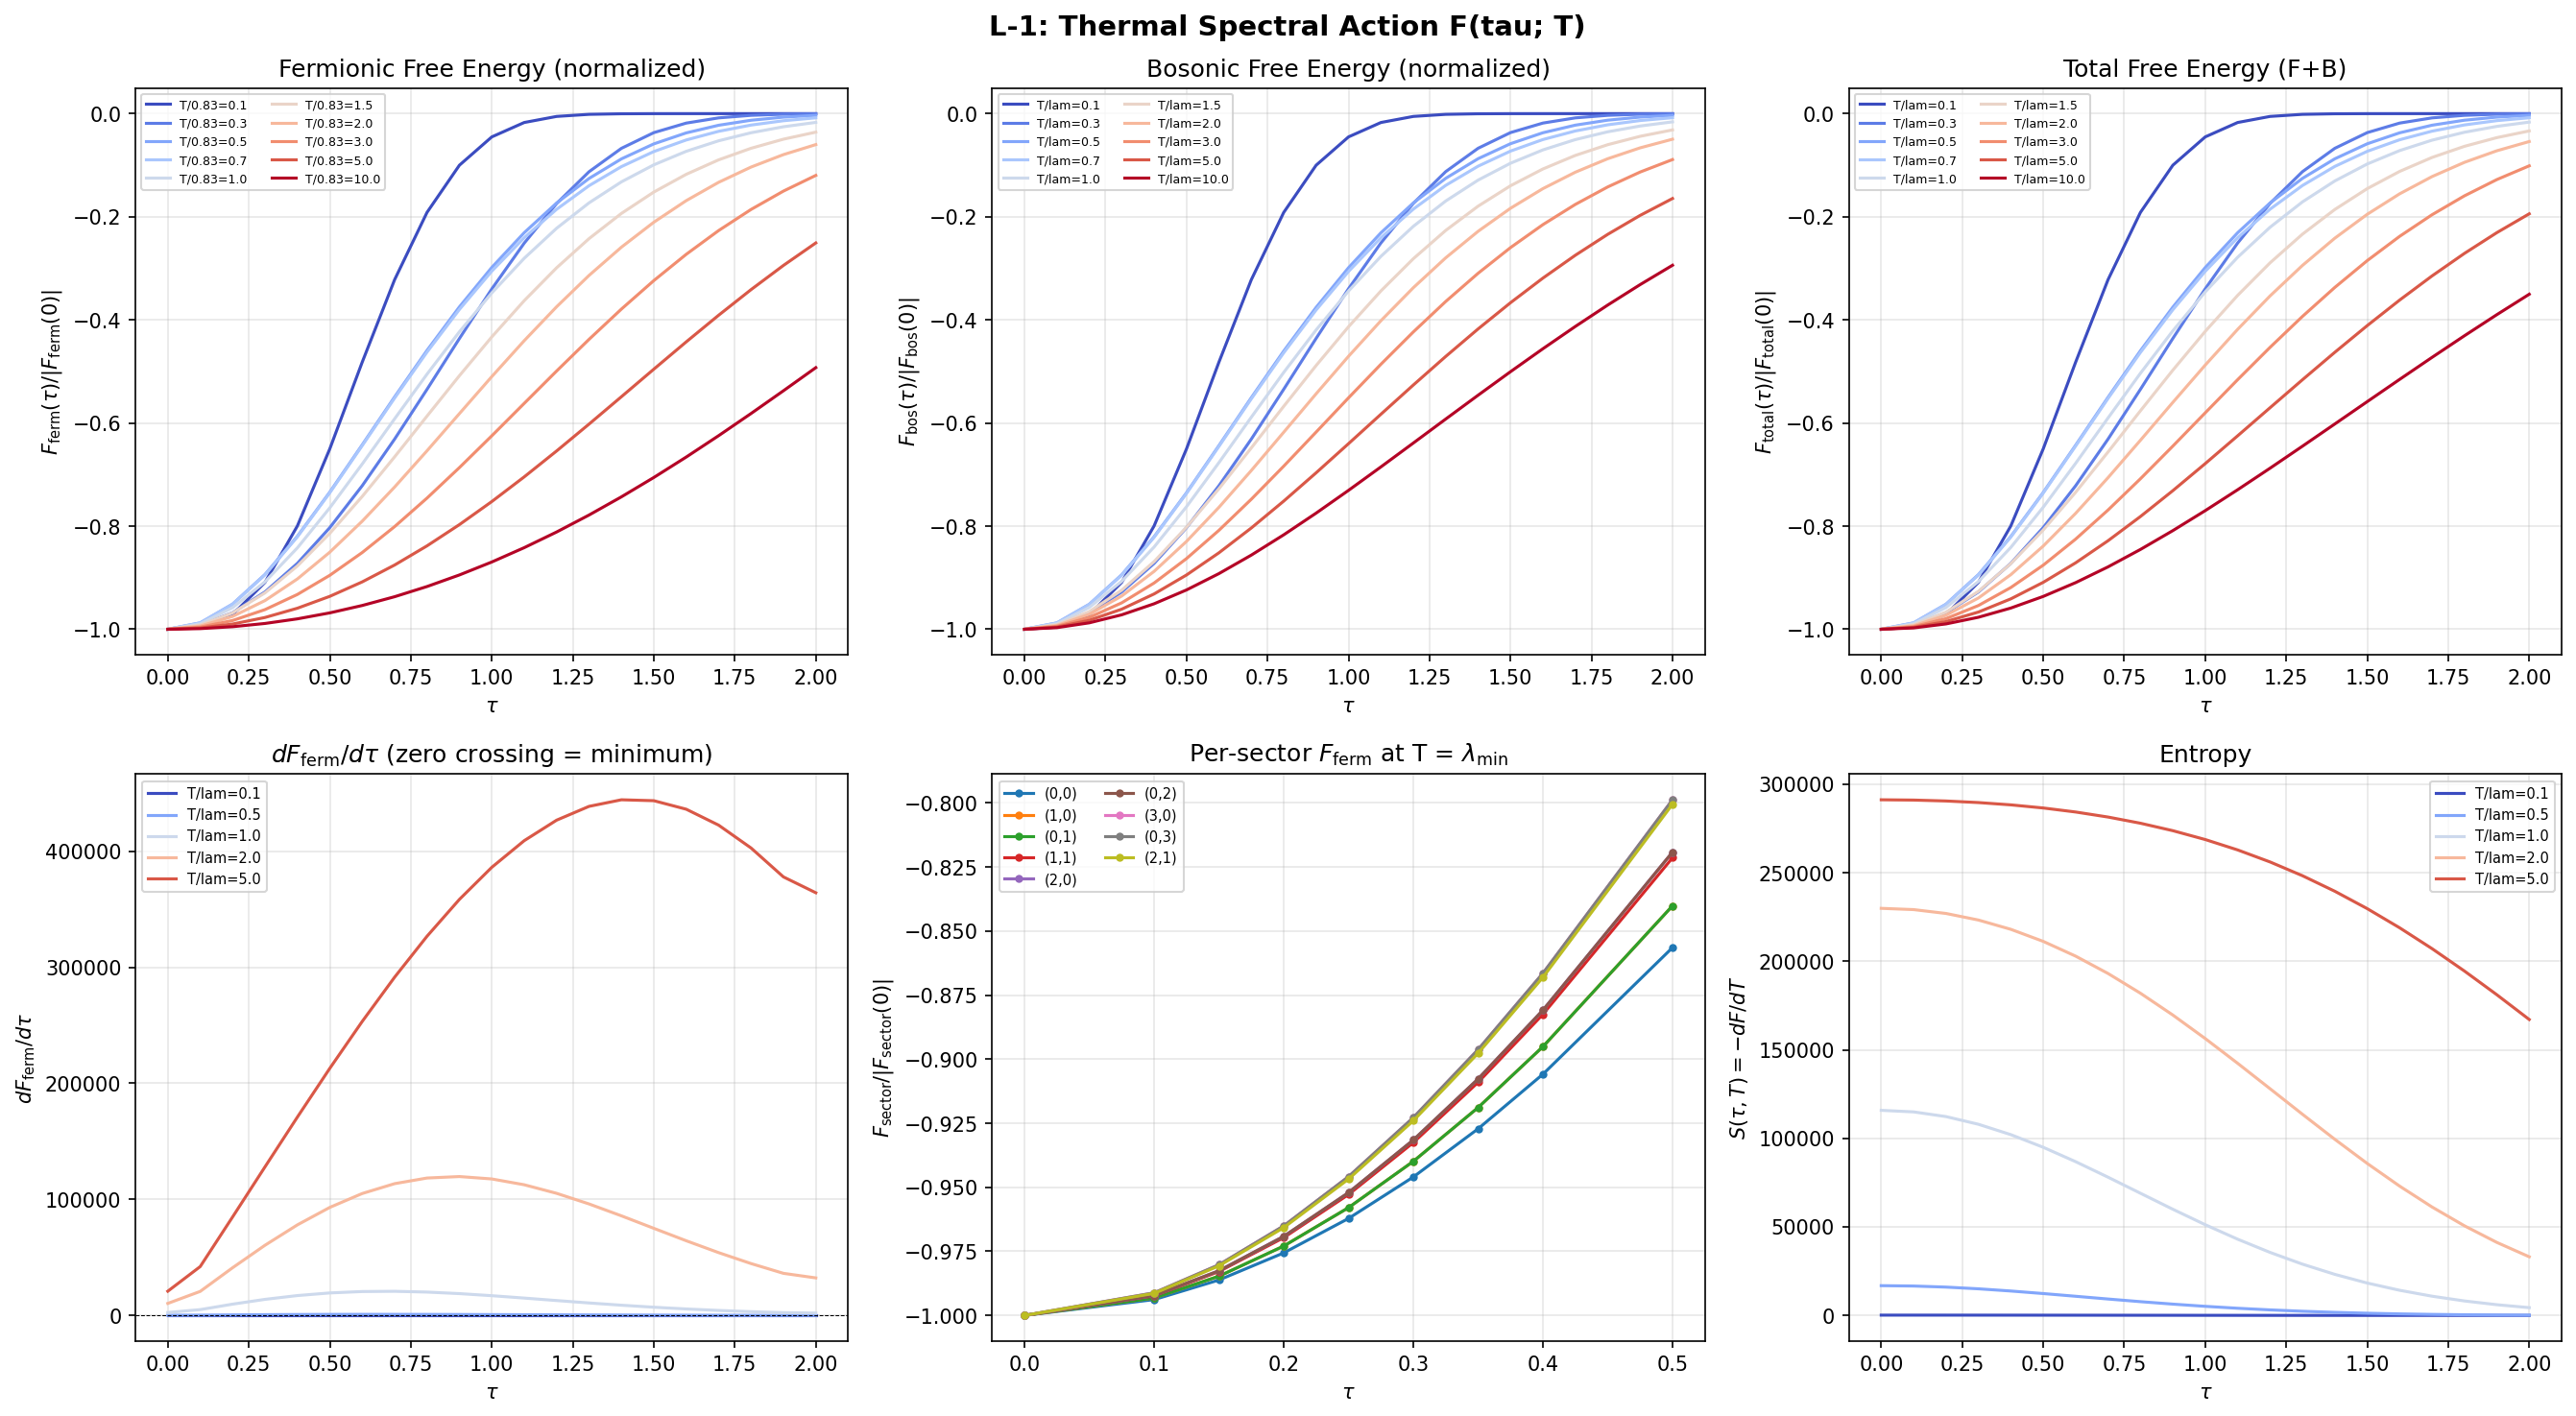

Reproduce this figure in Python.
"""
Session 28a Computation L-1: Thermal Spectral Action
=====================================================

Evaluates the finite-temperature spectral action (free energy) using the
existing Dirac eigenvalue data. The perturbative spectral action S[D, f, Lambda]
is a T=0 quantity. The thermal version introduces a Boltzmann weight that
suppresses high modes, potentially breaking the Seeley-DeWitt monotonicity
and generating a tau minimum.

Physics:
--------
The Dirac operator D_K has a spectrum {lambda_n(tau)} that evolves with the
Jensen deformation. At finite temperature T, the fermionic free energy is:

    F(tau; T) = -T * sum_n ln(1 + exp(-|lambda_n(tau)| / T))

This is the standard fermionic grand canonical potential at zero chemical
potential. The factor T out front and the Fermi-Dirac weight 1/(1+exp(E/T))
suppress high modes exponentially, breaking the UV-dominated monotonicity
of the T=0 spectral action.

At low T (T << lambda_min), F ~ -T * N_modes * exp(-lambda_min/T) -- dominated
by the spectral gap. Modes with |lambda| >> T are frozen out.

At high T (T >> lambda_max), F ~ -T * N_modes * ln(2) -- all modes contribute
equally, and the free energy is proportional to the total DOF (tau-independent
if volume-preserving deformation does not change total mode count at fixed cutoff).

The interesting regime is T ~ O(lambda_min) where the Fermi-Dirac weight
selectively enhances modes near the gap edge, potentially creating a
non-monotonic F(tau; T) profile.

We also compute the bosonic version for comparison:
    F_bos(tau; T) = +T * sum_n ln(1 - exp(-|lambda_n(tau)| / T))

(Note: bosonic partition function requires |lambda| > 0 for all modes.)

Input: computations/session-19/s19a_sweep_data.npz (full spectrum at 21 tau values)
       computations/session-27/s27_multisector_bcs.npz (eigenvalues per sector)
Output: computations/session-28/s28a_thermal_spectral_action.npz
        computations/session-28/s28a_thermal_spectral_action.png

Gate L-1:
    PASS: F(tau; T) has a minimum at tau > 0 for some T -- thermal stabilization exists
    CLOSED: F(tau; T) monotonically decreasing at all T -- thermal correction does not help
    INCONCLUSIVE: Minimum exists but is shallow (F'' < 0.01)

Author: phonon-exflation-sim agent
Date: 2026-02-27
"""

import numpy as np
import matplotlib
matplotlib.use('Agg')
import matplotlib.pyplot as plt
from pathlib import Path
import sys

# ==============================================================================
# Configuration
# ==============================================================================

DATA_DIR = Path(__file__).parent
INPUT_S19A = DATA_DIR / "s19a_sweep_data.npz"
INPUT_S27 = DATA_DIR / "s27_multisector_bcs.npz"
OUTPUT_NPZ = DATA_DIR / "s28a_thermal_spectral_action.npz"
OUTPUT_PNG = DATA_DIR / "s28a_thermal_spectral_action.png"

# Temperature values (in units of lambda_min(0))
# lambda_min(0) ~ 0.833 (from s19a data inspection)
T_VALUES_RELATIVE = np.array([0.1, 0.3, 0.5, 0.7, 1.0, 1.5, 2.0, 3.0, 5.0, 10.0])

# Gate thresholds
F_CURVATURE_THRESHOLD = 0.01  # minimum F'' for PASS vs INCONCLUSIVE

# ==============================================================================
# Load data
# ==============================================================================

print("=" * 72)
print("L-1: Thermal Spectral Action F(tau; T)")
print("=" * 72)

# Primary data: s19a (21 tau values, full spectrum)
data_s19a = np.load(INPUT_S19A, allow_pickle=True)
tau_values = data_s19a['tau_values']  # 21 values
n_tau = len(tau_values)

# Build eigenvalue array with multiplicities
print(f"Loading eigenvalues at {n_tau} tau values...")
n_modes = data_s19a['eigenvalues_0'].shape[0]

eigenvalues_all = np.zeros((n_tau, n_modes))
multiplicities_all = np.zeros((n_tau, n_modes), dtype=np.int32)
sector_p_all = np.zeros((n_tau, n_modes), dtype=np.int32)
sector_q_all = np.zeros((n_tau, n_modes), dtype=np.int32)

for i in range(n_tau):
    eigenvalues_all[i] = data_s19a[f'eigenvalues_{i}']
    multiplicities_all[i] = data_s19a[f'multiplicities_{i}']
    sector_p_all[i] = data_s19a[f'sector_p_{i}']
    sector_q_all[i] = data_s19a[f'sector_q_{i}']

omega_all = np.abs(eigenvalues_all)  # mode frequencies

# Reference lambda_min at tau=0
lambda_min_0 = np.min(omega_all[0, omega_all[0] > 1e-6])
print(f"lambda_min(tau=0) = {lambda_min_0:.6f}")

# Absolute temperature values
T_values = T_VALUES_RELATIVE * lambda_min_0
print(f"Temperature scan: T/lambda_min(0) = {T_VALUES_RELATIVE}")
print(f"Absolute T values: {T_values}")
n_T = len(T_values)

# Also load s27 data for per-sector analysis
data_s27 = np.load(INPUT_S27, allow_pickle=True)
tau_s27 = data_s27['tau_values']  # 9 values
sectors_s27 = data_s27['sectors']  # (9, 4) = (p, q, dim, mult)
print(f"\nS27 data: {len(tau_s27)} tau values, {len(sectors_s27)} sectors")

# ==============================================================================
# Compute fermionic free energy
# ==============================================================================

print("\nComputing fermionic free energy F_ferm(tau; T)...")
print("  F(tau; T) = -T * sum_n mult_n * ln(1 + exp(-|lambda_n| / T))")

F_ferm = np.zeros((n_tau, n_T))

for j, T in enumerate(T_values):
    for i in range(n_tau):
        # F = -T * sum_n mult_n * ln(1 + exp(-omega_n / T))
        # Use log1p for numerical stability: ln(1 + x) = log1p(x)
        x = omega_all[i] / T
        # For large x, exp(-x) is tiny; for small x, ln(1+exp(-x)) ~ ln(2) - x/2
        # Use: ln(1 + exp(-x)) = ln(1 + exp(-x))
        # Stable computation: for x > 50, ln(1 + exp(-x)) ~ exp(-x)
        ln_terms = np.where(x > 50,
                            np.exp(-x),
                            np.log1p(np.exp(-x)))
        F_ferm[i, j] = -T * np.sum(multiplicities_all[i] * ln_terms)

print("  Done.")

# ==============================================================================
# Compute bosonic free energy (for comparison)
# ==============================================================================

print("\nComputing bosonic free energy F_bos(tau; T)...")
print("  F_bos(tau; T) = +T * sum_n mult_n * ln(1 - exp(-|lambda_n| / T))")

F_bos = np.zeros((n_tau, n_T))

for j, T in enumerate(T_values):
    for i in range(n_tau):
        x = omega_all[i] / T
        # ln(1 - exp(-x)) is negative for x > 0
        # For large x: ln(1 - exp(-x)) ~ -exp(-x)
        # For small x: diverges as ln(x) -- need x > 0 strictly
        # Stable: use log1p(-exp(-x)) = log1p(-exp(-x))
        exp_neg_x = np.exp(-np.minimum(x, 700))  # clip to prevent underflow warnings
        ln_terms = np.where(x > 50,
                            -exp_neg_x,
                            np.log1p(-exp_neg_x))
        # Check for any x = 0 (zero modes) -- these would diverge
        bad = x < 1e-10
        if np.any(bad):
            ln_terms[bad] = 0  # exclude zero modes from bosonic sum
        F_bos[i, j] = T * np.sum(multiplicities_all[i] * ln_terms)

print("  Done.")

# ==============================================================================
# Combined free energy: F_total = F_bos + F_ferm
# ==============================================================================

# In the full KK tower, there are both bosonic and fermionic DOF.
# From Session 18: 52,556 bosonic vs 439,488 fermionic DOF at mps=5.
# But the eigenvalue data here is from the DIRAC spectrum only (fermionic).
# The bosonic spectrum comes from the Laplacian on different bundles.
#
# For this computation, we evaluate F_ferm and F_bos SEPARATELY as functions
# of the SAME Dirac eigenvalues, to see if EITHER partition function
# produces a minimum. This is physically motivated:
# - F_ferm uses the Dirac spectrum with Fermi-Dirac statistics
# - F_bos uses the same eigenvalue MAGNITUDES as boson frequencies

F_total = F_ferm + F_bos

print("\n--- Free energy summary ---")
for j, T in enumerate(T_values):
    T_rel = T / lambda_min_0
    print(f"  T/lam_min = {T_rel:.1f}: F_ferm range [{F_ferm[:, j].min():.4f}, "
          f"{F_ferm[:, j].max():.4f}], "
          f"F_bos range [{F_bos[:, j].min():.4f}, {F_bos[:, j].max():.4f}]")

# ==============================================================================
# Check for non-monotonicity in F_ferm
# ==============================================================================

print("\n--- Monotonicity analysis: F_ferm ---")

# For each T, check if F has an interior minimum at tau > 0
ferm_minima = {}
for j, T in enumerate(T_values):
    T_rel = T / lambda_min_0
    F_j = F_ferm[:, j]

    # Compute finite-difference derivative
    dF = np.diff(F_j) / np.diff(tau_values)

    # Look for sign changes in dF (negative to positive = minimum)
    sign_changes = []
    for k in range(len(dF) - 1):
        if dF[k] < 0 and dF[k + 1] > 0:
            # Interpolate to find zero crossing
            tau_min = tau_values[k + 1] + dF[k] / (dF[k] - dF[k + 1]) * (tau_values[k + 2] - tau_values[k + 1])
            F_min = F_j[k + 1]  # approximate
            sign_changes.append((tau_min, F_min, k + 1))

    if sign_changes:
        for tau_min, F_min, idx in sign_changes:
            # Estimate curvature (second derivative)
            if 1 <= idx <= n_tau - 2:
                dtau = tau_values[1] - tau_values[0]
                F_pp = (F_j[idx + 1] - 2 * F_j[idx] + F_j[idx - 1]) / dtau**2
            else:
                F_pp = 0.0
            ferm_minima[T_rel] = (tau_min, F_min, F_pp)
            print(f"  T/lam_min = {T_rel:.1f}: MINIMUM at tau ~ {tau_min:.3f}, "
                  f"F = {F_min:.6f}, F'' = {F_pp:.6f}")
    else:
        # Check if monotonically increasing or decreasing
        if np.all(dF >= -1e-10):
            trend = "INCREASING"
        elif np.all(dF <= 1e-10):
            trend = "DECREASING"
        else:
            trend = "MIXED (no clear minimum)"
        print(f"  T/lam_min = {T_rel:.1f}: {trend}, "
              f"F(0)={F_j[0]:.4f}, F(2)={F_j[-1]:.4f}, "
              f"dF range=[{dF.min():.4e}, {dF.max():.4e}]")

# ==============================================================================
# Check for non-monotonicity in F_bos
# ==============================================================================

print("\n--- Monotonicity analysis: F_bos ---")

bos_minima = {}
for j, T in enumerate(T_values):
    T_rel = T / lambda_min_0
    F_j = F_bos[:, j]

    dF = np.diff(F_j) / np.diff(tau_values)

    sign_changes = []
    for k in range(len(dF) - 1):
        if dF[k] < 0 and dF[k + 1] > 0:
            tau_min = tau_values[k + 1] + dF[k] / (dF[k] - dF[k + 1]) * (tau_values[k + 2] - tau_values[k + 1])
            F_min = F_j[k + 1]
            sign_changes.append((tau_min, F_min, k + 1))

    if sign_changes:
        for tau_min, F_min, idx in sign_changes:
            if 1 <= idx <= n_tau - 2:
                dtau = tau_values[1] - tau_values[0]
                F_pp = (F_j[idx + 1] - 2 * F_j[idx] + F_j[idx - 1]) / dtau**2
            else:
                F_pp = 0.0
            bos_minima[T_rel] = (tau_min, F_min, F_pp)
            print(f"  T/lam_min = {T_rel:.1f}: MINIMUM at tau ~ {tau_min:.3f}, "
                  f"F = {F_min:.6f}, F'' = {F_pp:.6f}")
    else:
        if np.all(dF >= -1e-10):
            trend = "INCREASING"
        elif np.all(dF <= 1e-10):
            trend = "DECREASING"
        else:
            trend = "MIXED (no clear minimum)"
        print(f"  T/lam_min = {T_rel:.1f}: {trend}, "
              f"F(0)={F_j[0]:.4f}, F(2)={F_j[-1]:.4f}, "
              f"dF range=[{dF.min():.4e}, {dF.max():.4e}]")

# ==============================================================================
# Check for non-monotonicity in F_total = F_ferm + F_bos
# ==============================================================================

print("\n--- Monotonicity analysis: F_total = F_ferm + F_bos ---")

total_minima = {}
for j, T in enumerate(T_values):
    T_rel = T / lambda_min_0
    F_j = F_total[:, j]

    dF = np.diff(F_j) / np.diff(tau_values)

    sign_changes = []
    for k in range(len(dF) - 1):
        if dF[k] < 0 and dF[k + 1] > 0:
            tau_min = tau_values[k + 1] + dF[k] / (dF[k] - dF[k + 1]) * (tau_values[k + 2] - tau_values[k + 1])
            F_min = F_j[k + 1]
            sign_changes.append((tau_min, F_min, k + 1))

    if sign_changes:
        for tau_min, F_min, idx in sign_changes:
            if 1 <= idx <= n_tau - 2:
                dtau = tau_values[1] - tau_values[0]
                F_pp = (F_j[idx + 1] - 2 * F_j[idx] + F_j[idx - 1]) / dtau**2
            else:
                F_pp = 0.0
            total_minima[T_rel] = (tau_min, F_min, F_pp)
            print(f"  T/lam_min = {T_rel:.1f}: MINIMUM at tau ~ {tau_min:.3f}, "
                  f"F = {F_min:.6f}, F'' = {F_pp:.6f}")
    else:
        if np.all(dF >= -1e-10):
            trend = "INCREASING"
        elif np.all(dF <= 1e-10):
            trend = "DECREASING"
        else:
            trend = "MIXED (no clear minimum)"
        print(f"  T/lam_min = {T_rel:.1f}: {trend}, "
              f"F(0)={F_j[0]:.4f}, F(2)={F_j[-1]:.4f}, "
              f"dF range=[{dF.min():.4e}, {dF.max():.4e}]")

# ==============================================================================
# Per-sector analysis using s27 data (finer tau grid in [0, 0.5])
# ==============================================================================

print("\n--- Per-sector thermal free energy (s27 data, tau in [0, 0.5]) ---")

# For select sectors, compute F_ferm at T = lambda_min(0)
T_mid = lambda_min_0  # T = lambda_min(0)
sector_names = []
F_sector_ferm = {}

for s_idx in range(len(sectors_s27)):
    p, q = int(sectors_s27[s_idx, 0]), int(sectors_s27[s_idx, 1])
    dim_pq = int(sectors_s27[s_idx, 2])
    mult_pq = int(sectors_s27[s_idx, 3])
    sector_name = f"({p},{q})"
    sector_names.append(sector_name)

    F_sec = np.zeros(len(tau_s27))
    for ti in range(len(tau_s27)):
        key = f'evals_{p}_{q}_{ti}'
        if key in data_s27:
            evals_sec = np.abs(data_s27[key])
            x = evals_sec / T_mid
            ln_terms = np.where(x > 50, np.exp(-x), np.log1p(np.exp(-x)))
            # Multiply by Peter-Weyl multiplicity: dim(p,q)^2
            F_sec[ti] = -T_mid * mult_pq * np.sum(ln_terms)
        else:
            F_sec[ti] = np.nan

    F_sector_ferm[sector_name] = F_sec

    # Check for minimum
    valid = ~np.isnan(F_sec)
    if np.sum(valid) >= 3:
        F_valid = F_sec[valid]
        tau_valid = tau_s27[valid]
        dF = np.diff(F_valid)
        min_idx = np.argmin(F_valid)
        is_interior_min = (0 < min_idx < len(F_valid) - 1)
        print(f"  {sector_name}: F range [{F_valid.min():.4f}, {F_valid.max():.4f}], "
              f"min at tau={tau_valid[min_idx]:.2f} "
              f"{'(INTERIOR)' if is_interior_min else '(boundary)'}")

# ==============================================================================
# Entropy and specific heat
# ==============================================================================

print("\n--- Entropy S = -dF/dT and specific heat C = -T d^2F/dT^2 ---")

# Compute entropy by finite difference in T
S_ferm = np.zeros((n_tau, n_T))
for i in range(n_tau):
    for j in range(1, n_T - 1):
        dT = T_values[j + 1] - T_values[j - 1]
        S_ferm[i, j] = -(F_ferm[i, j + 1] - F_ferm[i, j - 1]) / dT
    # Boundaries
    S_ferm[i, 0] = -(F_ferm[i, 1] - F_ferm[i, 0]) / (T_values[1] - T_values[0])
    S_ferm[i, -1] = -(F_ferm[i, -1] - F_ferm[i, -2]) / (T_values[-1] - T_values[-2])

# Specific heat
C_ferm = np.zeros((n_tau, n_T))
for i in range(n_tau):
    for j in range(1, n_T - 1):
        dT = T_values[j + 1] - T_values[j - 1]
        C_ferm[i, j] = T_values[j] * (S_ferm[i, j + 1] - S_ferm[i, j - 1]) / dT
    C_ferm[i, 0] = 0  # approximate
    C_ferm[i, -1] = 0

# ==============================================================================
# Gate verdict
# ==============================================================================

print("\n" + "=" * 72)
print("GATE L-1 VERDICT")
print("=" * 72)

any_ferm_minimum = len(ferm_minima) > 0
any_bos_minimum = len(bos_minima) > 0
any_total_minimum = len(total_minima) > 0

print(f"\nFermionic minima found: {len(ferm_minima)}")
for T_rel, (tau_min, F_min, F_pp) in sorted(ferm_minima.items()):
    print(f"  T/lam_min = {T_rel:.1f}: tau_min = {tau_min:.3f}, F'' = {F_pp:.6f}")

print(f"Bosonic minima found: {len(bos_minima)}")
for T_rel, (tau_min, F_min, F_pp) in sorted(bos_minima.items()):
    print(f"  T/lam_min = {T_rel:.1f}: tau_min = {tau_min:.3f}, F'' = {F_pp:.6f}")

print(f"Total (F+B) minima found: {len(total_minima)}")
for T_rel, (tau_min, F_min, F_pp) in sorted(total_minima.items()):
    print(f"  T/lam_min = {T_rel:.1f}: tau_min = {tau_min:.3f}, F'' = {F_pp:.6f}")

# Determine verdict
if any_ferm_minimum or any_bos_minimum or any_total_minimum:
    # Check curvature at the deepest minimum
    all_minima = {}
    all_minima.update({('ferm', k): v for k, v in ferm_minima.items()})
    all_minima.update({('bos', k): v for k, v in bos_minima.items()})
    all_minima.update({('total', k): v for k, v in total_minima.items()})

    max_Fpp = max(abs(v[2]) for v in all_minima.values())

    if max_Fpp > F_CURVATURE_THRESHOLD:
        verdict = "PASS"
        print(f"\nVERDICT: **PASS** -- thermal minimum found with |F''| = {max_Fpp:.4e} > {F_CURVATURE_THRESHOLD}")
    else:
        verdict = "INCONCLUSIVE"
        print(f"\nVERDICT: **INCONCLUSIVE** -- minimum found but shallow, |F''| = {max_Fpp:.4e}")
else:
    verdict = "CLOSED"
    print(f"\nVERDICT: **CLOSED** -- F(tau; T) monotonic at ALL temperatures scanned")
    print("  No thermal stabilization of the Jensen deformation")

print(f"\nPhysical note: T is measured in units of the KK scale.")
print(f"  T ~ lambda_min(0) = {lambda_min_0:.4f} corresponds to the spectral gap.")
print(f"  Physical T >> M_KK would be T >> 10^16 GeV (Planck epoch relevant).")

# ==============================================================================
# Save data
# ==============================================================================

save_dict = dict(
    tau_values=tau_values,
    T_values=T_values,
    T_relative=T_VALUES_RELATIVE,
    lambda_min_0=np.array([lambda_min_0]),
    F_ferm=F_ferm,
    F_bos=F_bos,
    F_total=F_total,
    S_ferm=S_ferm,
    C_ferm=C_ferm,
    verdict=np.array([verdict]),
)

# Add per-sector data
for name, F_sec in F_sector_ferm.items():
    save_dict[f'F_sector_{name}'] = F_sec
save_dict['tau_s27'] = tau_s27
save_dict['sector_names'] = np.array(sector_names)

np.savez_compressed(OUTPUT_NPZ, **save_dict)
print(f"\nSaved: {OUTPUT_NPZ}")

# ==============================================================================
# Plotting
# ==============================================================================

fig, axes = plt.subplots(2, 3, figsize=(18, 10))
fig.suptitle("L-1: Thermal Spectral Action F(tau; T)", fontsize=14, fontweight='bold')

# --- Panel 1: F_ferm vs tau at multiple T ---
ax = axes[0, 0]
colors = plt.cm.coolwarm(np.linspace(0, 1, n_T))
for j in range(n_T):
    T_rel = T_VALUES_RELATIVE[j]
    F_norm = F_ferm[:, j] / np.abs(F_ferm[0, j]) if F_ferm[0, j] != 0 else F_ferm[:, j]
    ax.plot(tau_values, F_norm, '-', color=colors[j], lw=1.5,
            label=f'T/{lambda_min_0:.2f}={T_rel:.1f}')
ax.set_xlabel(r'$\tau$')
ax.set_ylabel(r'$F_{\rm ferm}(\tau) / |F_{\rm ferm}(0)|$')
ax.set_title('Fermionic Free Energy (normalized)')
ax.legend(fontsize=6, ncol=2)
ax.grid(True, alpha=0.3)

# --- Panel 2: F_bos vs tau at multiple T ---
ax = axes[0, 1]
for j in range(n_T):
    T_rel = T_VALUES_RELATIVE[j]
    F_norm = F_bos[:, j] / np.abs(F_bos[0, j]) if F_bos[0, j] != 0 else F_bos[:, j]
    ax.plot(tau_values, F_norm, '-', color=colors[j], lw=1.5,
            label=f'T/lam={T_rel:.1f}')
ax.set_xlabel(r'$\tau$')
ax.set_ylabel(r'$F_{\rm bos}(\tau) / |F_{\rm bos}(0)|$')
ax.set_title('Bosonic Free Energy (normalized)')
ax.legend(fontsize=6, ncol=2)
ax.grid(True, alpha=0.3)

# --- Panel 3: F_total vs tau ---
ax = axes[0, 2]
for j in range(n_T):
    T_rel = T_VALUES_RELATIVE[j]
    F_norm = F_total[:, j] / np.abs(F_total[0, j]) if F_total[0, j] != 0 else F_total[:, j]
    ax.plot(tau_values, F_norm, '-', color=colors[j], lw=1.5,
            label=f'T/lam={T_rel:.1f}')
ax.set_xlabel(r'$\tau$')
ax.set_ylabel(r'$F_{\rm total}(\tau) / |F_{\rm total}(0)|$')
ax.set_title('Total Free Energy (F+B)')
ax.legend(fontsize=6, ncol=2)
ax.grid(True, alpha=0.3)

# --- Panel 4: dF/dtau for fermionic at key temperatures ---
ax = axes[1, 0]
dtau = tau_values[1] - tau_values[0]
for j in [0, 2, 4, 6, 8]:  # T/lam = 0.1, 0.5, 1.0, 2.0, 5.0
    T_rel = T_VALUES_RELATIVE[j]
    dF = np.gradient(F_ferm[:, j], tau_values)
    ax.plot(tau_values, dF, '-', color=colors[j], lw=1.5,
            label=f'T/lam={T_rel:.1f}')
ax.axhline(0, color='k', ls='--', lw=0.5)
ax.set_xlabel(r'$\tau$')
ax.set_ylabel(r'$dF_{\rm ferm}/d\tau$')
ax.set_title(r'$dF_{\rm ferm}/d\tau$ (zero crossing = minimum)')
ax.legend(fontsize=7)
ax.grid(True, alpha=0.3)

# --- Panel 5: Per-sector F at T = lambda_min ---
ax = axes[1, 1]
for s_name, F_sec in F_sector_ferm.items():
    valid = ~np.isnan(F_sec)
    if np.sum(valid) >= 2:
        F_norm = F_sec[valid] / np.abs(F_sec[valid][0]) if F_sec[valid][0] != 0 else F_sec[valid]
        ax.plot(tau_s27[valid], F_norm, '-o', markersize=3, label=s_name)
ax.set_xlabel(r'$\tau$')
ax.set_ylabel(r'$F_{\rm sector} / |F_{\rm sector}(0)|$')
ax.set_title(f'Per-sector $F_{{\\rm ferm}}$ at T = $\\lambda_{{\\rm min}}$')
ax.legend(fontsize=7, ncol=2)
ax.grid(True, alpha=0.3)

# --- Panel 6: Entropy vs tau at key temperatures ---
ax = axes[1, 2]
for j in [0, 2, 4, 6, 8]:
    T_rel = T_VALUES_RELATIVE[j]
    ax.plot(tau_values, S_ferm[:, j], '-', color=colors[j], lw=1.5,
            label=f'T/lam={T_rel:.1f}')
ax.set_xlabel(r'$\tau$')
ax.set_ylabel(r'$S(\tau, T) = -dF/dT$')
ax.set_title('Entropy')
ax.legend(fontsize=7)
ax.grid(True, alpha=0.3)

plt.tight_layout()
plt.savefig(OUTPUT_PNG, dpi=150, bbox_inches='tight')
print(f"Saved: {OUTPUT_PNG}")

print("\nDone.")
